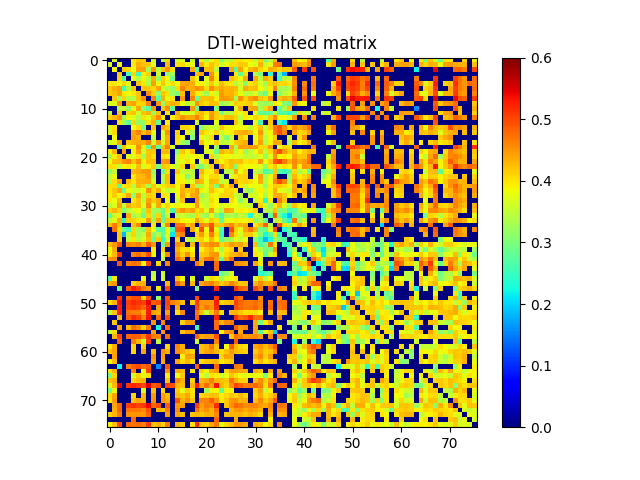

The data file committed next to this chart (first rows):
0.000000000000000000e+00, 3.683232762921698211e-01, 0.000000000000000000e+00, 0.000000000000000000e+00, 0.000000000000000000e+00, 3.961507025547392202e-01, 4.191121468037194986e-01, 4.150418400025054910e-01, 0.000000000000000000e+00, 3.673027740855893120e-01, 0.000000000000000000e+00, 3.436467403279879207e-01, 4.119933666893633162e-01, 0.000000000000000000e+00, 3.641221978078352239e-01, 3.652526389457951272e-01, 0.000000000000000000e+00, 3.564900799655570940e-01, 0.000000000000000000e+00, 3.902796884693002788e-01, 3.345271357342088914e-01, 3.806454811276733241e-01, 4.039251909653865935e-01, 3.109374844199558896e-01
3.683232762921698211e-01, 0.000000000000000000e+00, 3.876568748524745756e-01, 0.000000000000000000e+00, 0.000000000000000000e+00, 3.978621437724040866e-01, 4.318130782305827919e-01, 4.233684021981212742e-01, 4.187671858277214887e-01, 3.709107803132724035e-01, 0.000000000000000000e+00, 0.000000000000000000e+00, 4.272463220692668817e-01, 0.000000000000000000e+00, 4.006155969661889249e-01, 4.060979287777407021e-01, 3.862250878611352967e-01, 3.754871571837434807e-01, 0.000000000000000000e+00, 4.306364381881724879e-01, 3.935001859645020916e-01, 4.239548669060418939e-01, 4.012498453667516229e-01, 3.562304870821865754e-01
0.000000000000000000e+00, 3.876568748524745756e-01, 0.000000000000000000e+00, 4.159531558076619007e-01, 4.087743043864959791e-01, 3.798368277190705133e-01, 4.450566593883517053e-01, 4.416115405704941765e-01, 3.292567787970033244e-01, 4.501298306389138748e-01, 3.423669131026962908e-01, 4.199144653205342248e-01, 4.512912282982304846e-01, 4.008889063764908833e-01, 0.000000000000000000e+00, 0.000000000000000000e+00, 0.000000000000000000e+00, 4.386097232592081063e-01, 2.704380035592510167e-01, 0.000000000000000000e+00, 4.235795746375501936e-01, 4.266511280475127066e-01, 3.443980376169907820e-01, 0.000000000000000000e+00
0.000000000000000000e+00, 0.000000000000000000e+00, 4.159531558076619007e-01, 0.000000000000000000e+00, 2.637916249785621781e-01, 4.104728945345011981e-01, 2.564257934265202210e-01, 3.915677283154637145e-01, 4.103951319106606266e-01, 0.000000000000000000e+00, 3.592342421366396810e-01, 0.000000000000000000e+00, 3.199980556032567258e-01, 3.302214987719132022e-01, 0.000000000000000000e+00, 0.000000000000000000e+00, 0.000000000000000000e+00, 0.000000000000000000e+00, 4.230096748240775861e-01, 4.418835731422633972e-01, 0.000000000000000000e+00, 4.526243505615988871e-01, 3.904218604393439040e-01, 0.000000000000000000e+00
0.000000000000000000e+00, 0.000000000000000000e+00, 4.087743043864959791e-01, 2.637916249785621781e-01, 0.000000000000000000e+00, 3.770241551067010088e-01, 3.381143685854303138e-01, 3.880036585762802748e-01, 3.403441658833574190e-01, 4.312880116154431120e-01, 3.180122667392153990e-01, 4.101926502284756193e-01, 3.856926375845394772e-01, 2.815779725567140734e-01, 0.000000000000000000e+00, 0.000000000000000000e+00, 0.000000000000000000e+00, 4.184225852660963807e-01, 3.817143598223075029e-01, 0.000000000000000000e+00, 3.712240534955996152e-01, 4.637235476089148767e-01, 3.962230423050345784e-01, 0.000000000000000000e+00
3.961507025547392202e-01, 3.978621437724040866e-01, 3.798368277190705133e-01, 4.104728945345011981e-01, 3.770241551067010088e-01, 0.000000000000000000e+00, 4.209374657445882906e-01, 3.969563908383482165e-01, 3.373060906346687093e-01, 4.435248167976049150e-01, 3.824669425329325079e-01, 4.203980435006389738e-01, 3.712368803170960074e-01, 4.076689928164756727e-01, 3.837533480142428233e-01, 4.384391063766654995e-01, 4.431187299350549114e-01, 4.334295852586417808e-01, 3.850395794143259831e-01, 3.950383362393726228e-01, 3.712153363542632922e-01, 4.193501726922356787e-01, 3.743002756735673842e-01, 4.274370993470397728e-01
4.191121468037194986e-01, 4.318130782305827919e-01, 4.450566593883517053e-01, 2.564257934265202210e-01, 3.381143685854303138e-01, 4.209374657445882906e-01, 0.000000000000000000e+00, 4.214738001462637884e-01, 4.188218960795470069e-01, 4.056964817799089129e-01, 4.385611746676235101e-01, 3.630988384682107828e-01, 3.392396973518339021e-01, 3.160352856416939193e-01, 4.039672785980790159e-01, 4.618934191723481075e-01, 4.320705574201356147e-01, 4.364486986412570158e-01, 4.534830135504178128e-01, 4.437706201452121801e-01, 4.059957844096376833e-01, 4.541119197110917161e-01, 4.247568062272480960e-01, 4.374719416152064166e-01
4.150418400025054910e-01, 4.233684021981212742e-01, 4.416115405704941765e-01, 3.915677283154637145e-01, 3.880036585762802748e-01, 3.969563908383482165e-01, 4.214738001462637884e-01, 0.000000000000000000e+00, 4.544869042954727822e-01, 4.108625812802095267e-01, 3.134712061102590264e-01, 4.215653714769901916e-01, 4.012564709237850802e-01, 3.213662976064087795e-01, 2.935340884381718030e-01, 4.229649414152650277e-01, 0.000000000000000000e+00, 4.347652490243814061e-01, 3.921815347377917149e-01, 3.610522647403054952e-01, 3.258532055302743036e-01, 3.925947890731509848e-01, 3.627406676135814245e-01, 4.462458799974847734e-01
0.000000000000000000e+00, 4.187671858277214887e-01, 3.292567787970033244e-01, 4.103951319106606266e-01, 3.403441658833574190e-01, 3.373060906346687093e-01, 4.188218960795470069e-01, 4.544869042954727822e-01, 0.000000000000000000e+00, 4.605919992770369231e-01, 2.718656916874492846e-01, 4.326166824542722056e-01, 3.716834424273741111e-01, 4.008651604243576028e-01, 0.000000000000000000e+00, 4.474515353757976266e-01, 0.000000000000000000e+00, 4.595737408653430833e-01, 2.811949074037375929e-01, 4.200880112463943883e-01, 4.205030232068101004e-01, 4.243972567958715914e-01, 3.922516364895979879e-01, 4.487407645604419848e-01
3.673027740855893120e-01, 3.709107803132724035e-01, 4.501298306389138748e-01, 0.000000000000000000e+00, 4.312880116154431120e-01, 4.435248167976049150e-01, 4.056964817799089129e-01, 4.108625812802095267e-01, 4.605919992770369231e-01, 0.000000000000000000e+00, 4.471719341262612724e-01, 3.166027575813453732e-01, 4.218290249096759981e-01, 4.313125908374785822e-01, 4.237719153771781766e-01, 3.815093086530899069e-01, 3.482524375189546273e-01, 3.593578651907083921e-01, 4.519993396716108780e-01, 4.152758488698410910e-01, 4.033469329649426727e-01, 4.231276618141331936e-01, 4.188419977428001206e-01, 3.232763481676618755e-01
0.000000000000000000e+00, 0.000000000000000000e+00, 3.423669131026962908e-01, 3.592342421366396810e-01, 3.180122667392153990e-01, 3.824669425329325079e-01, 4.385611746676235101e-01, 3.134712061102590264e-01, 2.718656916874492846e-01, 4.471719341262612724e-01, 0.000000000000000000e+00, 4.199074837160299833e-01, 4.563061341782045921e-01, 2.856524875797967211e-01, 0.000000000000000000e+00, 0.000000000000000000e+00, 0.000000000000000000e+00, 4.487955187739078866e-01, 2.812109512389139865e-01, 0.000000000000000000e+00, 0.000000000000000000e+00, 0.000000000000000000e+00, 3.019389990783076239e-01, 0.000000000000000000e+00
3.436467403279879207e-01, 0.000000000000000000e+00, 4.199144653205342248e-01, 0.000000000000000000e+00, 4.101926502284756193e-01, 4.203980435006389738e-01, 3.630988384682107828e-01, 4.215653714769901916e-01, 4.326166824542722056e-01, 3.166027575813453732e-01, 4.199074837160299833e-01, 0.000000000000000000e+00, 3.980933139915143193e-01, 0.000000000000000000e+00, 4.381782700654611729e-01, 3.697784976931489109e-01, 3.709834695189119236e-01, 3.645376847598221226e-01, 4.213524923088159957e-01, 4.280777764982368061e-01, 4.028853840280863796e-01, 4.439106091284027999e-01, 4.170193948022065111e-01, 2.948870028774627783e-01
4.119933666893633162e-01, 4.272463220692668817e-01, 4.512912282982304846e-01, 3.199980556032567258e-01, 3.856926375845394772e-01, 3.712368803170960074e-01, 3.392396973518339021e-01, 4.012564709237850802e-01, 3.716834424273741111e-01, 4.218290249096759981e-01, 4.563061341782045921e-01, 3.980933139915143193e-01, 0.000000000000000000e+00, 3.954002484088027236e-01, 4.204774670100512868e-01, 4.540648831579606748e-01, 4.378344851073259214e-01, 4.399102938338805835e-01, 4.636330815414014817e-01, 4.263368202362116111e-01, 3.909632350027988923e-01, 4.523282083381606755e-01, 4.134206166394170934e-01, 4.041291363264878922e-01
0.000000000000000000e+00, 0.000000000000000000e+00, 4.008889063764908833e-01, 3.302214987719132022e-01, 2.815779725567140734e-01, 4.076689928164756727e-01, 3.160352856416939193e-01, 3.213662976064087795e-01, 4.008651604243576028e-01, 4.313125908374785822e-01, 2.856524875797967211e-01, 0.000000000000000000e+00, 3.954002484088027236e-01, 0.000000000000000000e+00, 0.000000000000000000e+00, 0.000000000000000000e+00, 0.000000000000000000e+00, 0.000000000000000000e+00, 3.624711475249572934e-01, 0.000000000000000000e+00, 0.000000000000000000e+00, 0.000000000000000000e+00, 3.716317417996590211e-01, 0.000000000000000000e+00
3.641221978078352239e-01, 4.006155969661889249e-01, 0.000000000000000000e+00, 0.000000000000000000e+00, 0.000000000000000000e+00, 3.837533480142428233e-01, 4.039672785980790159e-01, 2.935340884381718030e-01, 0.000000000000000000e+00, 4.237719153771781766e-01, 0.000000000000000000e+00, 4.381782700654611729e-01, 4.204774670100512868e-01, 0.000000000000000000e+00, 0.000000000000000000e+00, 4.080985953470124272e-01, 4.057447710080517855e-01, 3.980101201848189052e-01, 0.000000000000000000e+00, 3.089412031664086067e-01, 3.502440027048687177e-01, 3.634067516880826187e-01, 3.530955147763035207e-01, 4.172987573851246190e-01
3.652526389457951272e-01, 4.060979287777407021e-01, 0.000000000000000000e+00, 0.000000000000000000e+00, 0.000000000000000000e+00, 4.384391063766654995e-01, 4.618934191723481075e-01, 4.229649414152650277e-01, 4.474515353757976266e-01, 3.815093086530899069e-01, 0.000000000000000000e+00, 3.697784976931489109e-01, 4.540648831579606748e-01, 0.000000000000000000e+00, 4.080985953470124272e-01, 0.000000000000000000e+00, 3.855548955753194118e-01, 3.286293997981327153e-01, 0.000000000000000000e+00, 4.171961511546470880e-01, 3.979927013729244178e-01, 3.743012592285885898e-01, 4.100633402153103235e-01, 3.550372056204501026e-01
0.000000000000000000e+00, 3.862250878611352967e-01, 0.000000000000000000e+00, 0.000000000000000000e+00, 0.000000000000000000e+00, 4.431187299350549114e-01, 4.320705574201356147e-01, 0.000000000000000000e+00, 0.000000000000000000e+00, 3.482524375189546273e-01, 0.000000000000000000e+00, 3.709834695189119236e-01, 4.378344851073259214e-01, 0.000000000000000000e+00, 4.057447710080517855e-01, 3.855548955753194118e-01, 0.000000000000000000e+00, 3.017789683827166169e-01, 0.000000000000000000e+00, 3.907439196754998179e-01, 3.618680360568807264e-01, 4.047468926216846175e-01, 0.000000000000000000e+00, 3.568660229898332759e-01
3.564900799655570940e-01, 3.754871571837434807e-01, 4.386097232592081063e-01, 0.000000000000000000e+00, 4.184225852660963807e-01, 4.334295852586417808e-01, 4.364486986412570158e-01, 4.347652490243814061e-01, 4.595737408653430833e-01, 3.593578651907083921e-01, 4.487955187739078866e-01, 3.645376847598221226e-01, 4.399102938338805835e-01, 0.000000000000000000e+00, 3.980101201848189052e-01, 3.286293997981327153e-01, 3.017789683827166169e-01, 0.000000000000000000e+00, 0.000000000000000000e+00, 4.249416373555646165e-01, 3.829719973927573906e-01, 3.834188451898746242e-01, 4.186500548322277249e-01, 3.453238400089809756e-01
0.000000000000000000e+00, 0.000000000000000000e+00, 2.704380035592510167e-01, 4.230096748240775861e-01, 3.817143598223075029e-01, 3.850395794143259831e-01, 4.534830135504178128e-01, 3.921815347377917149e-01, 2.811949074037375929e-01, 4.519993396716108780e-01, 2.812109512389139865e-01, 4.213524923088159957e-01, 4.636330815414014817e-01, 3.624711475249572934e-01, 0.000000000000000000e+00, 0.000000000000000000e+00, 0.000000000000000000e+00, 0.000000000000000000e+00, 0.000000000000000000e+00, 0.000000000000000000e+00, 3.891709523224924916e-01, 0.000000000000000000e+00, 3.299689861878247199e-01, 0.000000000000000000e+00
3.902796884693002788e-01, 4.306364381881724879e-01, 0.000000000000000000e+00, 4.418835731422633972e-01, 0.000000000000000000e+00, 3.950383362393726228e-01, 4.437706201452121801e-01, 3.610522647403054952e-01, 4.200880112463943883e-01, 4.152758488698410910e-01, 0.000000000000000000e+00, 4.280777764982368061e-01, 4.263368202362116111e-01, 0.000000000000000000e+00, 3.089412031664086067e-01, 4.171961511546470880e-01, 3.907439196754998179e-01, 4.249416373555646165e-01, 0.000000000000000000e+00, 0.000000000000000000e+00, 3.648143012194894896e-01, 3.743562896365090209e-01, 2.925951930850558269e-01, 4.294903708488336247e-01
3.345271357342088914e-01, 3.935001859645020916e-01, 4.235795746375501936e-01, 0.000000000000000000e+00, 3.712240534955996152e-01, 3.712153363542632922e-01, 4.059957844096376833e-01, 3.258532055302743036e-01, 4.205030232068101004e-01, 4.033469329649426727e-01, 0.000000000000000000e+00, 4.028853840280863796e-01, 3.909632350027988923e-01, 0.000000000000000000e+00, 3.502440027048687177e-01, 3.979927013729244178e-01, 3.618680360568807264e-01, 3.829719973927573906e-01, 3.891709523224924916e-01, 3.648143012194894896e-01, 0.000000000000000000e+00, 4.120388637577537816e-01, 3.486682988398179806e-01, 3.957214079012413843e-01
3.806454811276733241e-01, 4.239548669060418939e-01, 4.266511280475127066e-01, 4.526243505615988871e-01, 4.637235476089148767e-01, 4.193501726922356787e-01, 4.541119197110917161e-01, 3.925947890731509848e-01, 4.243972567958715914e-01, 4.231276618141331936e-01, 0.000000000000000000e+00, 4.439106091284027999e-01, 4.523282083381606755e-01, 0.000000000000000000e+00, 3.634067516880826187e-01, 3.743012592285885898e-01, 4.047468926216846175e-01, 3.834188451898746242e-01, 0.000000000000000000e+00, 3.743562896365090209e-01, 4.120388637577537816e-01, 0.000000000000000000e+00, 4.145553578168392761e-01, 3.890545821964380147e-01
4.039251909653865935e-01, 4.012498453667516229e-01, 3.443980376169907820e-01, 3.904218604393439040e-01, 3.962230423050345784e-01, 3.743002756735673842e-01, 4.247568062272480960e-01, 3.627406676135814245e-01, 3.922516364895979879e-01, 4.188419977428001206e-01, 3.019389990783076239e-01, 4.170193948022065111e-01, 4.134206166394170934e-01, 3.716317417996590211e-01, 3.530955147763035207e-01, 4.100633402153103235e-01, 0.000000000000000000e+00, 4.186500548322277249e-01, 3.299689861878247199e-01, 2.925951930850558269e-01, 3.486682988398179806e-01, 4.145553578168392761e-01, 0.000000000000000000e+00, 4.429476916025369970e-01
3.109374844199558896e-01, 3.562304870821865754e-01, 0.000000000000000000e+00, 0.000000000000000000e+00, 0.000000000000000000e+00, 4.274370993470397728e-01, 4.374719416152064166e-01, 4.462458799974847734e-01, 4.487407645604419848e-01, 3.232763481676618755e-01, 0.000000000000000000e+00, 2.948870028774627783e-01, 4.041291363264878922e-01, 0.000000000000000000e+00, 4.172987573851246190e-01, 3.550372056204501026e-01, 3.568660229898332759e-01, 3.453238400089809756e-01, 0.000000000000000000e+00, 4.294903708488336247e-01, 3.957214079012413843e-01, 3.890545821964380147e-01, 4.429476916025369970e-01, 0.000000000000000000e+00
3.530986103479318849e-01, 3.814972172126575023e-01, 0.000000000000000000e+00, 0.000000000000000000e+00, 0.000000000000000000e+00, 4.014932079053531999e-01, 4.279076374277727135e-01, 4.303046563475338981e-01, 4.463493700472633829e-01, 3.383789142614929135e-01, 0.000000000000000000e+00, 3.522972448214281016e-01, 4.253201911336618735e-01, 0.000000000000000000e+00, 3.891375239859322099e-01, 3.807350696912957244e-01, 3.041737498728220856e-01, 3.530492515141723797e-01, 0.000000000000000000e+00, 4.138228951979425196e-01, 3.849143012468158043e-01, 4.058580608352860830e-01, 4.068200717988020854e-01, 3.480811851338065921e-01
3.409859638935786030e-01, 4.049020742917268101e-01, 4.390762588205460171e-01, 0.000000000000000000e+00, 4.239420275940712912e-01, 3.993427919257669934e-01, 4.334614855354467777e-01, 4.336748876913925077e-01, 4.363726214602764997e-01, 3.666820659235416890e-01, 0.000000000000000000e+00, 3.346355491677844851e-01, 4.250130427193221094e-01, 0.000000000000000000e+00, 3.905876813655885793e-01, 3.926459180127743198e-01, 3.574858995845066056e-01, 3.706517542553284250e-01, 4.394136241451251923e-01, 4.254702842974282251e-01, 3.756752885873909098e-01, 4.275531832839807866e-01, 4.241764277704928032e-01, 3.448486112782633839e-01
4.015642977201265840e-01, 4.046852459253635903e-01, 2.765032058574549145e-01, 3.980790099050212083e-01, 4.054948937520583274e-01, 3.402499190235855897e-01, 4.279483234852634044e-01, 4.104876402323713869e-01, 3.312546503200349268e-01, 4.181254014283827258e-01, 3.702103535158933756e-01, 3.997059548292016817e-01, 4.097749624644924094e-01, 4.198800303979354220e-01, 3.846909713393287245e-01, 4.248195132869134749e-01, 0.000000000000000000e+00, 4.181432016656035922e-01, 3.335366546479259231e-01, 3.461952099718146880e-01, 3.770062854277931863e-01, 4.150732517177588843e-01, 3.009167816934181228e-01, 4.368768318207756907e-01
3.994694718877320194e-01, 4.173178393089644889e-01, 4.394145338683325130e-01, 2.840558107213125849e-01, 3.788316781839086156e-01, 3.652588858784565073e-01, 3.647634794998613206e-01, 3.780984233448598242e-01, 4.528217013965402105e-01, 4.068209716098025730e-01, 4.343511603566800883e-01, 3.732723415847825077e-01, 3.449011124131010075e-01, 3.596719603923815844e-01, 3.850401925996845276e-01, 4.330676345843186836e-01, 4.166521361780504140e-01, 4.249112042140492096e-01, 4.452146974149276959e-01, 3.925911955694844080e-01, 3.690455382074762092e-01, 4.265180195693468734e-01, 3.963709694125399086e-01, 3.823753634394658207e-01
3.903174708534525861e-01, 4.133321784731874837e-01, 3.889938954288285067e-01, 4.047348113690075744e-01, 4.400954684746479773e-01, 3.107372569152688779e-01, 4.380913764399601007e-01, 3.417052630665753932e-01, 4.143018281868153796e-01, 4.097822079585268784e-01, 0.000000000000000000e+00, 4.025206883303670824e-01, 3.970797452059728894e-01, 0.000000000000000000e+00, 3.842522871360021797e-01, 4.382967439049270109e-01, 3.968084990634705989e-01, 4.372333012357761950e-01, 4.451642509419077021e-01, 3.201201279866097149e-01, 3.513405698063500893e-01, 3.974574724084368182e-01, 3.812807032920634831e-01, 4.078420570132361145e-01
3.966165507633527820e-01, 3.810820130120735061e-01, 4.278349579605031927e-01, 0.000000000000000000e+00, 0.000000000000000000e+00, 3.988231578169315061e-01, 4.215470236697724249e-01, 3.521122367513908058e-01, 4.426245658564215146e-01, 4.184051235017108850e-01, 4.370453423771665791e-01, 0.000000000000000000e+00, 3.808764763893652261e-01, 0.000000000000000000e+00, 3.560548788981938162e-01, 4.228529202592158920e-01, 0.000000000000000000e+00, 0.000000000000000000e+00, 4.496197440886138263e-01, 3.521754892777805845e-01, 3.531114746442112762e-01, 4.067790839585304075e-01, 3.828786687489014740e-01, 0.000000000000000000e+00
3.466421119632159820e-01, 3.700346665706075178e-01, 4.409901994121807056e-01, 3.459659538647347210e-01, 4.348774445307708736e-01, 4.139432514018033249e-01, 4.257982207558855814e-01, 3.725685301994928200e-01, 4.560652952079152778e-01, 3.673215555674276267e-01, 4.398890018052334927e-01, 3.754166035989167094e-01, 4.118703192986549189e-01, 3.816337639542077276e-01, 3.926166625369242880e-01, 3.834634968271576905e-01, 3.795775401010766936e-01, 3.892959107086311210e-01, 4.454491750664504868e-01, 3.796134260639125735e-01, 3.534804322043655911e-01, 3.961786828169098773e-01, 3.870511904888366828e-01, 3.564969695943521200e-01
4.119278624781266274e-01, 4.311579351198022159e-01, 4.098024174898818872e-01, 3.021754597843565038e-01, 3.450831766208418139e-01, 3.671041121546074204e-01, 3.863233477303817942e-01, 3.189580103169458725e-01, 4.201710288441561914e-01, 3.259515260556548055e-01, 3.265255812273316072e-01, 2.838804106541383820e-01, 4.006717899311564857e-01, 2.635569010202086226e-01, 4.239266020250442857e-01, 4.521956356799792798e-01, 4.311404545947403188e-01, 4.437772414575064106e-01, 4.049655846955126925e-01, 4.204734266041654234e-01, 3.706036061158560768e-01, 4.488810589696176079e-01, 3.660338410185591806e-01, 3.352942069784944912e-01
2.919148446943435893e-01, 3.564000099373118013e-01, 3.928180272544031792e-01, 0.000000000000000000e+00, 4.339178767934284142e-01, 3.285580963283862843e-01, 3.523455384493404119e-01, 2.884753922786473801e-01, 4.059891674773580261e-01, 3.167316395756029079e-01, 4.089310882827437155e-01, 2.747716090353483076e-01, 3.610071020008587817e-01, 0.000000000000000000e+00, 3.533772030755750748e-01, 3.606419974336604883e-01, 3.399400253190257848e-01, 3.336131889807005257e-01, 4.066921418852471048e-01, 3.419440887812694729e-01, 3.212527204114163926e-01, 3.841347464561232772e-01, 3.143280668990863225e-01, 2.608891693504357123e-01
3.460581933349227146e-01, 3.760685367497598186e-01, 4.358026382624360928e-01, 2.434599763302464914e-01, 4.145278533727460024e-01, 4.103289765856668048e-01, 3.940918902876174856e-01, 3.821018603200063146e-01, 4.495507278213782265e-01, 3.326908910500541161e-01, 4.403229776670036788e-01, 2.818804959574803815e-01, 4.161402320476180194e-01, 4.187069035356518754e-01, 4.142230495761843878e-01, 3.871459859372575751e-01, 3.815650090364934854e-01, 3.897208397233454247e-01, 4.430830508469333906e-01, 4.055641481170904061e-01, 3.723271511920084875e-01, 4.162559189824948103e-01, 3.964379247930763794e-01, 2.852333875248935779e-01
4.263418488834259112e-01, 4.665802784579217155e-01, 4.252350033323705758e-01, 0.000000000000000000e+00, 0.000000000000000000e+00, 4.241483827767272841e-01, 4.610665379660469076e-01, 0.000000000000000000e+00, 0.000000000000000000e+00, 3.983725335778933174e-01, 0.000000000000000000e+00, 3.598445240010907931e-01, 4.596104380762657815e-01, 0.000000000000000000e+00, 4.733817378311945268e-01, 4.705197589957521020e-01, 4.164904595913124785e-01, 4.424932816435395155e-01, 0.000000000000000000e+00, 4.631275891261414923e-01, 4.534691176187303219e-01, 4.908696211888710081e-01, 4.191683805616082115e-01, 4.174011750545181254e-01
0.000000000000000000e+00, 4.747740942766178751e-01, 4.065789743491359798e-01, 2.772085900490349197e-01, 2.638819561061380159e-01, 4.059616662604572102e-01, 3.306617748971454884e-01, 3.103262075532642883e-01, 4.195883968883453163e-01, 3.811244690552694214e-01, 2.768629139625679025e-01, 2.657139362204565813e-01, 3.845883612738941748e-01, 2.563968244473837088e-01, 4.918619559640783900e-01, 4.962603671500226965e-01, 0.000000000000000000e+00, 4.350964240661743254e-01, 3.784546003451449980e-01, 4.956612457069887179e-01, 3.844641449820540013e-01, 5.047907799235381576e-01, 3.749375793191189743e-01, 2.664752230641340147e-01
0.000000000000000000e+00, 0.000000000000000000e+00, 4.207013957163068252e-01, 1.834110197526211128e-01, 3.451047478065927820e-01, 4.116489072761633783e-01, 3.297433687466133079e-01, 3.470531841059861788e-01, 4.377109459297038874e-01, 3.077440223909866934e-01, 3.375852862425035017e-01, 2.740177566501216244e-01, 3.863069610853380187e-01, 2.115746725226582969e-01, 4.508240368724618086e-01, 4.600523401200031781e-01, 0.000000000000000000e+00, 0.000000000000000000e+00, 4.114832135242800226e-01, 4.457711185309505830e-01, 3.960972189798954157e-01, 4.682805969475036800e-01, 4.015770893859668123e-01, 2.514172444473177226e-01
0.000000000000000000e+00, 0.000000000000000000e+00, 4.158486426403947833e-01, 0.000000000000000000e+00, 3.557662987391980169e-01, 3.976547718395079256e-01, 3.441169079224591920e-01, 3.658034334174619095e-01, 4.259244722402968919e-01, 2.842325552044763226e-01, 4.166167937361358042e-01, 2.422127922987634963e-01, 3.674409983974291083e-01, 0.000000000000000000e+00, 4.090220439781958039e-01, 0.000000000000000000e+00, 3.645024495517454888e-01, 3.299577557165048192e-01, 4.015782792793138878e-01, 4.130989517029526881e-01, 3.826911618494199807e-01, 4.298572852406001843e-01, 3.871109052282417085e-01, 2.790324415359964894e-01
4.236005236734122770e-01, 4.453341111304229272e-01, 4.875504700747759768e-01, 0.000000000000000000e+00, 4.615938460475466076e-01, 4.530004382028708920e-01, 4.623867439567875270e-01, 4.298079784935219250e-01, 4.838722037152520250e-01, 4.477628117021413834e-01, 0.000000000000000000e+00, 2.845310685468688261e-01, 4.468686484766469236e-01, 0.000000000000000000e+00, 4.542917149070634930e-01, 4.385672446393610868e-01, 0.000000000000000000e+00, 4.246831563588359115e-01, 0.000000000000000000e+00, 4.291291993967937812e-01, 4.443126230612287064e-01, 4.571853224290545192e-01, 4.524180935741077825e-01, 4.071509660241319772e-01
3.838197432064163750e-01, 4.344274650568831220e-01, 0.000000000000000000e+00, 0.000000000000000000e+00, 0.000000000000000000e+00, 0.000000000000000000e+00, 0.000000000000000000e+00, 0.000000000000000000e+00, 0.000000000000000000e+00, 3.923108252984858213e-01, 0.000000000000000000e+00, 4.119579340878661844e-01, 0.000000000000000000e+00, 0.000000000000000000e+00, 4.322390758899454788e-01, 4.046401325592693943e-01, 4.033296064341108100e-01, 3.875356172318344949e-01, 0.000000000000000000e+00, 3.892517128267907189e-01, 4.176416814639024033e-01, 4.341489622050119790e-01, 3.887723713098462097e-01, 3.327109460439516275e-01
3.930972264910068126e-01, 4.263140503820648797e-01, 5.117775485209776765e-01, 0.000000000000000000e+00, 0.000000000000000000e+00, 4.582677371338351735e-01, 4.749554163474596913e-01, 4.506527524893932934e-01, 4.940987043703671255e-01, 3.776713761725318808e-01, 0.000000000000000000e+00, 3.630811903450639200e-01, 4.588152018806431198e-01, 0.000000000000000000e+00, 4.472587796302303076e-01, 4.127460543865075770e-01, 4.546190759850617935e-01, 4.040557964131495927e-01, 0.000000000000000000e+00, 4.167605420844430753e-01, 4.207644681755082217e-01, 4.463431597416934182e-01, 4.511287794513195171e-01, 3.648376244391077772e-01
4.500609335668914746e-01, 4.552486255004994931e-01, 0.000000000000000000e+00, 0.000000000000000000e+00, 0.000000000000000000e+00, 0.000000000000000000e+00, 0.000000000000000000e+00, 0.000000000000000000e+00, 0.000000000000000000e+00, 0.000000000000000000e+00, 0.000000000000000000e+00, 3.438424416483977231e-01, 0.000000000000000000e+00, 0.000000000000000000e+00, 4.765759569201192813e-01, 4.471073325009036759e-01, 0.000000000000000000e+00, 4.409703238459191099e-01, 0.000000000000000000e+00, 4.325183493961001768e-01, 4.729044780686428862e-01, 4.766775392278729817e-01, 4.411784850712036077e-01, 2.830783724784851074e-01
0.000000000000000000e+00, 0.000000000000000000e+00, 4.935821634584097173e-01, 0.000000000000000000e+00, 4.642786764220204754e-01, 4.753505307946481184e-01, 4.677398668419068817e-01, 3.826919957245404902e-01, 4.980905373265501757e-01, 0.000000000000000000e+00, 4.040520953863008802e-01, 0.000000000000000000e+00, 4.599188321623606246e-01, 0.000000000000000000e+00, 0.000000000000000000e+00, 0.000000000000000000e+00, 0.000000000000000000e+00, 0.000000000000000000e+00, 4.681893704954929181e-01, 4.292938506797491782e-01, 0.000000000000000000e+00, 0.000000000000000000e+00, 4.802768451681673212e-01, 0.000000000000000000e+00
0.000000000000000000e+00, 0.000000000000000000e+00, 0.000000000000000000e+00, 0.000000000000000000e+00, 0.000000000000000000e+00, 0.000000000000000000e+00, 0.000000000000000000e+00, 0.000000000000000000e+00, 0.000000000000000000e+00, 0.000000000000000000e+00, 0.000000000000000000e+00, 0.000000000000000000e+00, 0.000000000000000000e+00, 0.000000000000000000e+00, 0.000000000000000000e+00, 0.000000000000000000e+00, 0.000000000000000000e+00, 0.000000000000000000e+00, 0.000000000000000000e+00, 0.000000000000000000e+00, 0.000000000000000000e+00, 0.000000000000000000e+00, 4.793868331777759173e-01, 0.000000000000000000e+00
0.000000000000000000e+00, 0.000000000000000000e+00, 0.000000000000000000e+00, 0.000000000000000000e+00, 0.000000000000000000e+00, 0.000000000000000000e+00, 0.000000000000000000e+00, 0.000000000000000000e+00, 0.000000000000000000e+00, 3.409501405097418170e-01, 0.000000000000000000e+00, 3.561221438156769170e-01, 0.000000000000000000e+00, 0.000000000000000000e+00, 0.000000000000000000e+00, 0.000000000000000000e+00, 0.000000000000000000e+00, 0.000000000000000000e+00, 0.000000000000000000e+00, 0.000000000000000000e+00, 0.000000000000000000e+00, 0.000000000000000000e+00, 0.000000000000000000e+00, 2.836345498738234161e-01
2.704919506495532255e-01, 3.978381080430963834e-01, 0.000000000000000000e+00, 0.000000000000000000e+00, 0.000000000000000000e+00, 0.000000000000000000e+00, 0.000000000000000000e+00, 3.832541596950326257e-01, 0.000000000000000000e+00, 3.674331287366263132e-01, 0.000000000000000000e+00, 3.587202225877674788e-01, 0.000000000000000000e+00, 0.000000000000000000e+00, 4.223933628145707941e-01, 3.821777466043150828e-01, 0.000000000000000000e+00, 3.708987476862373733e-01, 0.000000000000000000e+00, 0.000000000000000000e+00, 3.521498043543748180e-01, 4.072228039074681782e-01, 3.940668240027130897e-01, 3.228011227171033171e-01
4.337523254954109841e-01, 4.482541777838002783e-01, 0.000000000000000000e+00, 0.000000000000000000e+00, 0.000000000000000000e+00, 4.145651417463904753e-01, 4.313806283010083731e-01, 4.342377204945481184e-01, 0.000000000000000000e+00, 0.000000000000000000e+00, 0.000000000000000000e+00, 0.000000000000000000e+00, 4.267450877841459933e-01, 0.000000000000000000e+00, 4.769443685671675981e-01, 4.432848380800922805e-01, 0.000000000000000000e+00, 4.266729200707132796e-01, 0.000000000000000000e+00, 4.403373196140816792e-01, 4.558774362000536096e-01, 4.631652799671364118e-01, 4.389896118101185851e-01, 4.131569554183573967e-01
0.000000000000000000e+00, 0.000000000000000000e+00, 2.949823069999911729e-01, 0.000000000000000000e+00, 4.878733416961100189e-01, 5.306513049811446558e-01, 5.061802541951937462e-01, 4.680717431957301944e-01, 4.511680221024768067e-01, 0.000000000000000000e+00, 3.977184551667847789e-01, 0.000000000000000000e+00, 4.980979517110474264e-01, 0.000000000000000000e+00, 0.000000000000000000e+00, 0.000000000000000000e+00, 0.000000000000000000e+00, 0.000000000000000000e+00, 2.963422313734941915e-01, 0.000000000000000000e+00, 0.000000000000000000e+00, 0.000000000000000000e+00, 5.249941787729821563e-01, 0.000000000000000000e+00
0.000000000000000000e+00, 0.000000000000000000e+00, 0.000000000000000000e+00, 0.000000000000000000e+00, 0.000000000000000000e+00, 0.000000000000000000e+00, 0.000000000000000000e+00, 0.000000000000000000e+00, 0.000000000000000000e+00, 0.000000000000000000e+00, 0.000000000000000000e+00, 0.000000000000000000e+00, 0.000000000000000000e+00, 0.000000000000000000e+00, 0.000000000000000000e+00, 0.000000000000000000e+00, 0.000000000000000000e+00, 0.000000000000000000e+00, 0.000000000000000000e+00, 0.000000000000000000e+00, 0.000000000000000000e+00, 0.000000000000000000e+00, 0.000000000000000000e+00, 0.000000000000000000e+00
0.000000000000000000e+00, 0.000000000000000000e+00, 5.153850710898557619e-01, 0.000000000000000000e+00, 4.789062459585868847e-01, 4.978466569615260795e-01, 4.967087579285667243e-01, 4.070842978951281221e-01, 4.977807501484449171e-01, 0.000000000000000000e+00, 3.264285248330288103e-01, 0.000000000000000000e+00, 4.957098858065908109e-01, 0.000000000000000000e+00, 0.000000000000000000e+00, 0.000000000000000000e+00, 0.000000000000000000e+00, 0.000000000000000000e+00, 4.970692084419817136e-01, 0.000000000000000000e+00, 0.000000000000000000e+00, 0.000000000000000000e+00, 5.116963434777623831e-01, 0.000000000000000000e+00
4.045008280214618113e-01, 4.301115045909986723e-01, 5.374851152918703745e-01, 0.000000000000000000e+00, 5.084614431545880775e-01, 5.216955249749657408e-01, 5.127563731123024882e-01, 5.059884255656718066e-01, 5.469071190759456913e-01, 4.851839091788519021e-01, 4.962417426640992058e-01, 0.000000000000000000e+00, 5.027324612307668694e-01, 4.625287141796539103e-01, 4.488054725825942892e-01, 4.218973992196797806e-01, 0.000000000000000000e+00, 4.136759211025535232e-01, 5.096369849277151420e-01, 4.482897598359320002e-01, 4.518852518645236072e-01, 4.463500687775872056e-01, 5.291988120206847501e-01, 4.059599152293971724e-01
0.000000000000000000e+00, 0.000000000000000000e+00, 5.263404159453475284e-01, 0.000000000000000000e+00, 5.001972851948567333e-01, 5.104410072749508975e-01, 5.004536139268696004e-01, 4.805288596526646749e-01, 5.281461368647499821e-01, 0.000000000000000000e+00, 4.412657344670434245e-01, 0.000000000000000000e+00, 4.959213791356806844e-01, 0.000000000000000000e+00, 4.389288985110358920e-01, 0.000000000000000000e+00, 0.000000000000000000e+00, 0.000000000000000000e+00, 4.946797241984232096e-01, 4.473661503951121832e-01, 4.695953961971793267e-01, 4.509499453081616260e-01, 5.156642382200945507e-01, 0.000000000000000000e+00
3.468583975576700063e-01, 4.195821895412493174e-01, 5.231548738917269903e-01, 0.000000000000000000e+00, 4.712228237956536114e-01, 4.633467392835752818e-01, 4.643966418692495046e-01, 4.358904817154943823e-01, 5.294664900720799094e-01, 4.447728939343618126e-01, 4.325395155898812960e-01, 0.000000000000000000e+00, 4.430509560369828015e-01, 0.000000000000000000e+00, 4.017766735011181201e-01, 4.572748940188234856e-01, 0.000000000000000000e+00, 0.000000000000000000e+00, 4.690713680615121728e-01, 4.234680138966038787e-01, 3.558488546865288815e-01, 4.216504026940183780e-01, 4.704743890199616918e-01, 4.051497841166821212e-01
0.000000000000000000e+00, 0.000000000000000000e+00, 4.262164649487322210e-01, 0.000000000000000000e+00, 4.855712432688966129e-01, 5.190818516817564676e-01, 5.016327221659292457e-01, 4.597109153603100018e-01, 5.339178125123091867e-01, 0.000000000000000000e+00, 4.791541674763823977e-01, 0.000000000000000000e+00, 4.983709612731976879e-01, 0.000000000000000000e+00, 0.000000000000000000e+00, 0.000000000000000000e+00, 0.000000000000000000e+00, 0.000000000000000000e+00, 4.842279408218891912e-01, 0.000000000000000000e+00, 0.000000000000000000e+00, 0.000000000000000000e+00, 5.271659063133831147e-01, 0.000000000000000000e+00
0.000000000000000000e+00, 4.187493219905867869e-01, 0.000000000000000000e+00, 0.000000000000000000e+00, 0.000000000000000000e+00, 0.000000000000000000e+00, 0.000000000000000000e+00, 0.000000000000000000e+00, 0.000000000000000000e+00, 4.511851504992422934e-01, 0.000000000000000000e+00, 4.577500210218807819e-01, 0.000000000000000000e+00, 0.000000000000000000e+00, 0.000000000000000000e+00, 4.088086201553371990e-01, 4.484608895089656211e-01, 4.494423334748511856e-01, 0.000000000000000000e+00, 0.000000000000000000e+00, 0.000000000000000000e+00, 0.000000000000000000e+00, 4.766477935817627909e-01, 4.320593577811637220e-01
0.000000000000000000e+00, 0.000000000000000000e+00, 4.414066435423100176e-01, 0.000000000000000000e+00, 4.278526931748308781e-01, 4.771121405937597815e-01, 4.569564534708587256e-01, 4.092413122657445057e-01, 4.707661536721636231e-01, 0.000000000000000000e+00, 2.312976111008422930e-01, 0.000000000000000000e+00, 4.784308965463459073e-01, 0.000000000000000000e+00, 0.000000000000000000e+00, 0.000000000000000000e+00, 0.000000000000000000e+00, 0.000000000000000000e+00, 2.563298087092433231e-01, 0.000000000000000000e+00, 0.000000000000000000e+00, 0.000000000000000000e+00, 4.808668081047988152e-01, 0.000000000000000000e+00
3.430546651742111819e-01, 4.034986582216900097e-01, 0.000000000000000000e+00, 0.000000000000000000e+00, 0.000000000000000000e+00, 0.000000000000000000e+00, 0.000000000000000000e+00, 0.000000000000000000e+00, 0.000000000000000000e+00, 4.412742362185306244e-01, 0.000000000000000000e+00, 4.465709819971084849e-01, 0.000000000000000000e+00, 0.000000000000000000e+00, 0.000000000000000000e+00, 4.230994620235942749e-01, 4.489228606855770187e-01, 4.471733202589286971e-01, 0.000000000000000000e+00, 0.000000000000000000e+00, 0.000000000000000000e+00, 0.000000000000000000e+00, 0.000000000000000000e+00, 3.896305624085537045e-01
0.000000000000000000e+00, 4.293245884264899059e-01, 5.044936412713584284e-01, 0.000000000000000000e+00, 4.796253133578504135e-01, 4.864717938729890001e-01, 4.835078415863738877e-01, 4.630938245905554806e-01, 5.127173601890057109e-01, 4.661835823118026245e-01, 4.612738921161191885e-01, 0.000000000000000000e+00, 4.786435272964518761e-01, 0.000000000000000000e+00, 0.000000000000000000e+00, 0.000000000000000000e+00, 0.000000000000000000e+00, 0.000000000000000000e+00, 4.830028578385541227e-01, 4.358155220384589135e-01, 4.468533458240839806e-01, 4.442039925816855805e-01, 4.927694993518286215e-01, 0.000000000000000000e+00
0.000000000000000000e+00, 0.000000000000000000e+00, 4.820384818784338998e-01, 0.000000000000000000e+00, 0.000000000000000000e+00, 4.617951321544427890e-01, 4.294303161455563234e-01, 3.587146909901435810e-01, 5.060562954310747763e-01, 0.000000000000000000e+00, 3.515394656113706162e-01, 0.000000000000000000e+00, 0.000000000000000000e+00, 0.000000000000000000e+00, 0.000000000000000000e+00, 0.000000000000000000e+00, 0.000000000000000000e+00, 0.000000000000000000e+00, 3.579746782779694159e-01, 0.000000000000000000e+00, 0.000000000000000000e+00, 0.000000000000000000e+00, 4.617455240015113094e-01, 0.000000000000000000e+00
3.944402386581866149e-01, 4.352972515082627059e-01, 0.000000000000000000e+00, 0.000000000000000000e+00, 0.000000000000000000e+00, 4.088463291861966220e-01, 0.000000000000000000e+00, 4.139824293545195100e-01, 0.000000000000000000e+00, 0.000000000000000000e+00, 0.000000000000000000e+00, 0.000000000000000000e+00, 4.076379458003671075e-01, 0.000000000000000000e+00, 4.600667084809643148e-01, 4.317921923881439250e-01, 0.000000000000000000e+00, 0.000000000000000000e+00, 0.000000000000000000e+00, 4.241299312463779891e-01, 4.312795837380131170e-01, 4.665819324549206892e-01, 4.202178062555669835e-01, 0.000000000000000000e+00
4.230306397675612784e-01, 4.419184693946727749e-01, 0.000000000000000000e+00, 0.000000000000000000e+00, 0.000000000000000000e+00, 4.103505044116552147e-01, 0.000000000000000000e+00, 4.412212373085401262e-01, 0.000000000000000000e+00, 4.253917239605014000e-01, 0.000000000000000000e+00, 4.502248611161053238e-01, 4.313105175912542166e-01, 0.000000000000000000e+00, 4.540201026478880020e-01, 4.381848558897852852e-01, 4.219732047013534104e-01, 4.101459778741142759e-01, 0.000000000000000000e+00, 4.255363350904607933e-01, 4.383470665813977152e-01, 4.475544939979397840e-01, 4.288472129277424161e-01, 4.042329637284873267e-01
... 15 more rows
